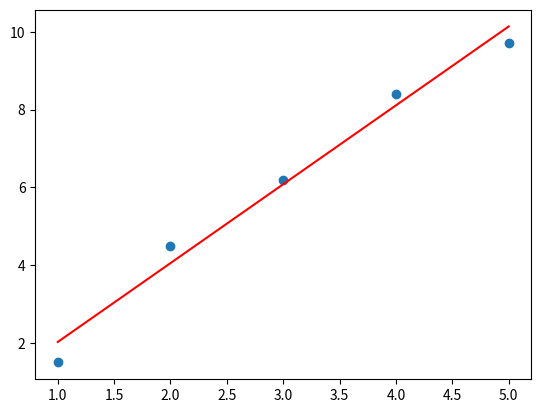

This figure's Python source:
import numpy as np
import pandas as pd
import matplotlib.pyplot as plt
import math as m

x_data = pd.Series([1 , 2 , 3 , 4 , 5])

y_data = pd.Series([1.5 , 4.5 , 6.2 , 8.4 , 9.7])

def linear_model(x,m,c):
    return m*x+c

#Defining variables for the deming slope
x_sum, y_sum, xy_sum = [0,0,0]

for i in x_data:
    x_sum+=i**2

for i in y_data:
    y_sum +=i**2

for i in range(0,len(x_data)):
    xy_sum += x_data[i]*y_data[i]


#defining the deming slope

m1 = (-(x_sum - y_sum) + m.sqrt((x_sum-y_sum)**2+4*(xy_sum)**2))/(2*xy_sum)

#m2 = (-(x_sum - y_sum) - m.sqrt((x_sum-y_sum)**2+4*(xy_sum)**2))/(2*xy_sum)

l_curve = np.polyfit(x_data,y_data,1)

print(l_curve)

x_model = np.linspace(min(x_data),max(x_data),100)
y_model = linear_model (x_model, m1, 0)

#plot the scatter points and the best fit curve

plt.plot(x_model,y_model,color = 'r')
plt.scatter(x_data,y_data)
plt.show()




